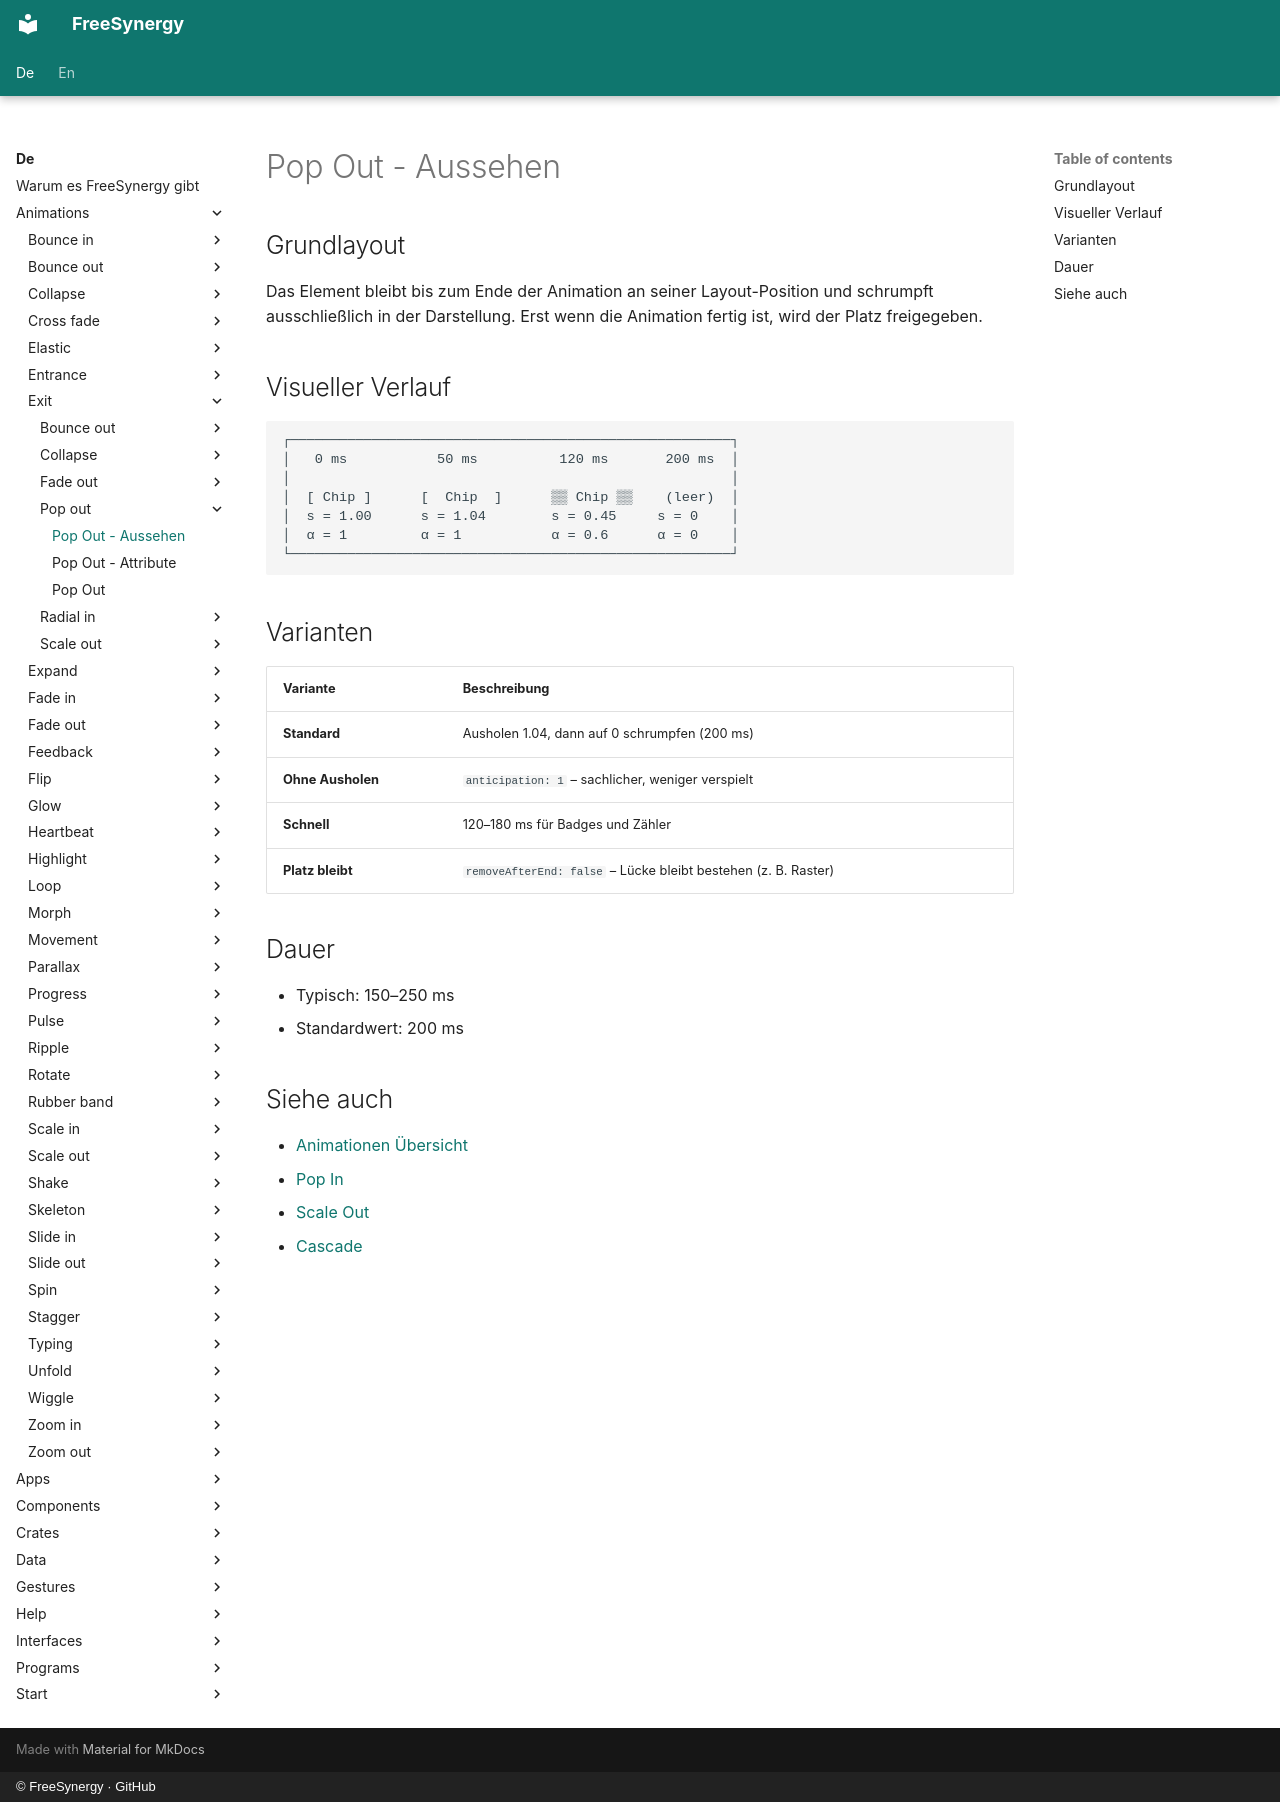

repository: FreeSynergy/fs-documentation · page: de/animations/exit/pop-out/appearance/index.html · generator: mkdocs · copyright: © FreeSynergy · GitHub

# Pop Out - Aussehen

## Grundlayout

Das Element bleibt bis zum Ende der Animation an seiner Layout-Position und schrumpft ausschließlich in der Darstellung. Erst wenn die Animation fertig ist, wird der Platz freigegeben.

## Visueller Verlauf

```
┌──────────────────────────────────────────────────────┐
│   0 ms           50 ms          120 ms       200 ms  │
│                                                      │
│  [ Chip ]      [  Chip  ]      ▒▒ Chip ▒▒    (leer)  │
│  s = 1.00      s = 1.04        s = 0.45     s = 0    │
│  α = 1         α = 1           α = 0.6      α = 0    │
└──────────────────────────────────────────────────────┘
```

## Varianten

| Variante | Beschreibung |
|----------|--------------|
| **Standard** | Ausholen 1.04, dann auf 0 schrumpfen (200 ms) |
| **Ohne Ausholen** | `anticipation: 1` – sachlicher, weniger verspielt |
| **Schnell** | 120–180 ms für Badges und Zähler |
| **Platz bleibt** | `removeAfterEnd: false` – Lücke bleibt bestehen (z. B. Raster) |

## Dauer

- Typisch: 150–250 ms
- Standardwert: 200 ms

## Siehe auch

- [Animationen Übersicht](../../index.md)
- [Pop In](../../entrance/pop-in/description.md)
- [Scale Out](../scale-out/description.md)
- [Cascade](../../organization/cascade/description.md)
